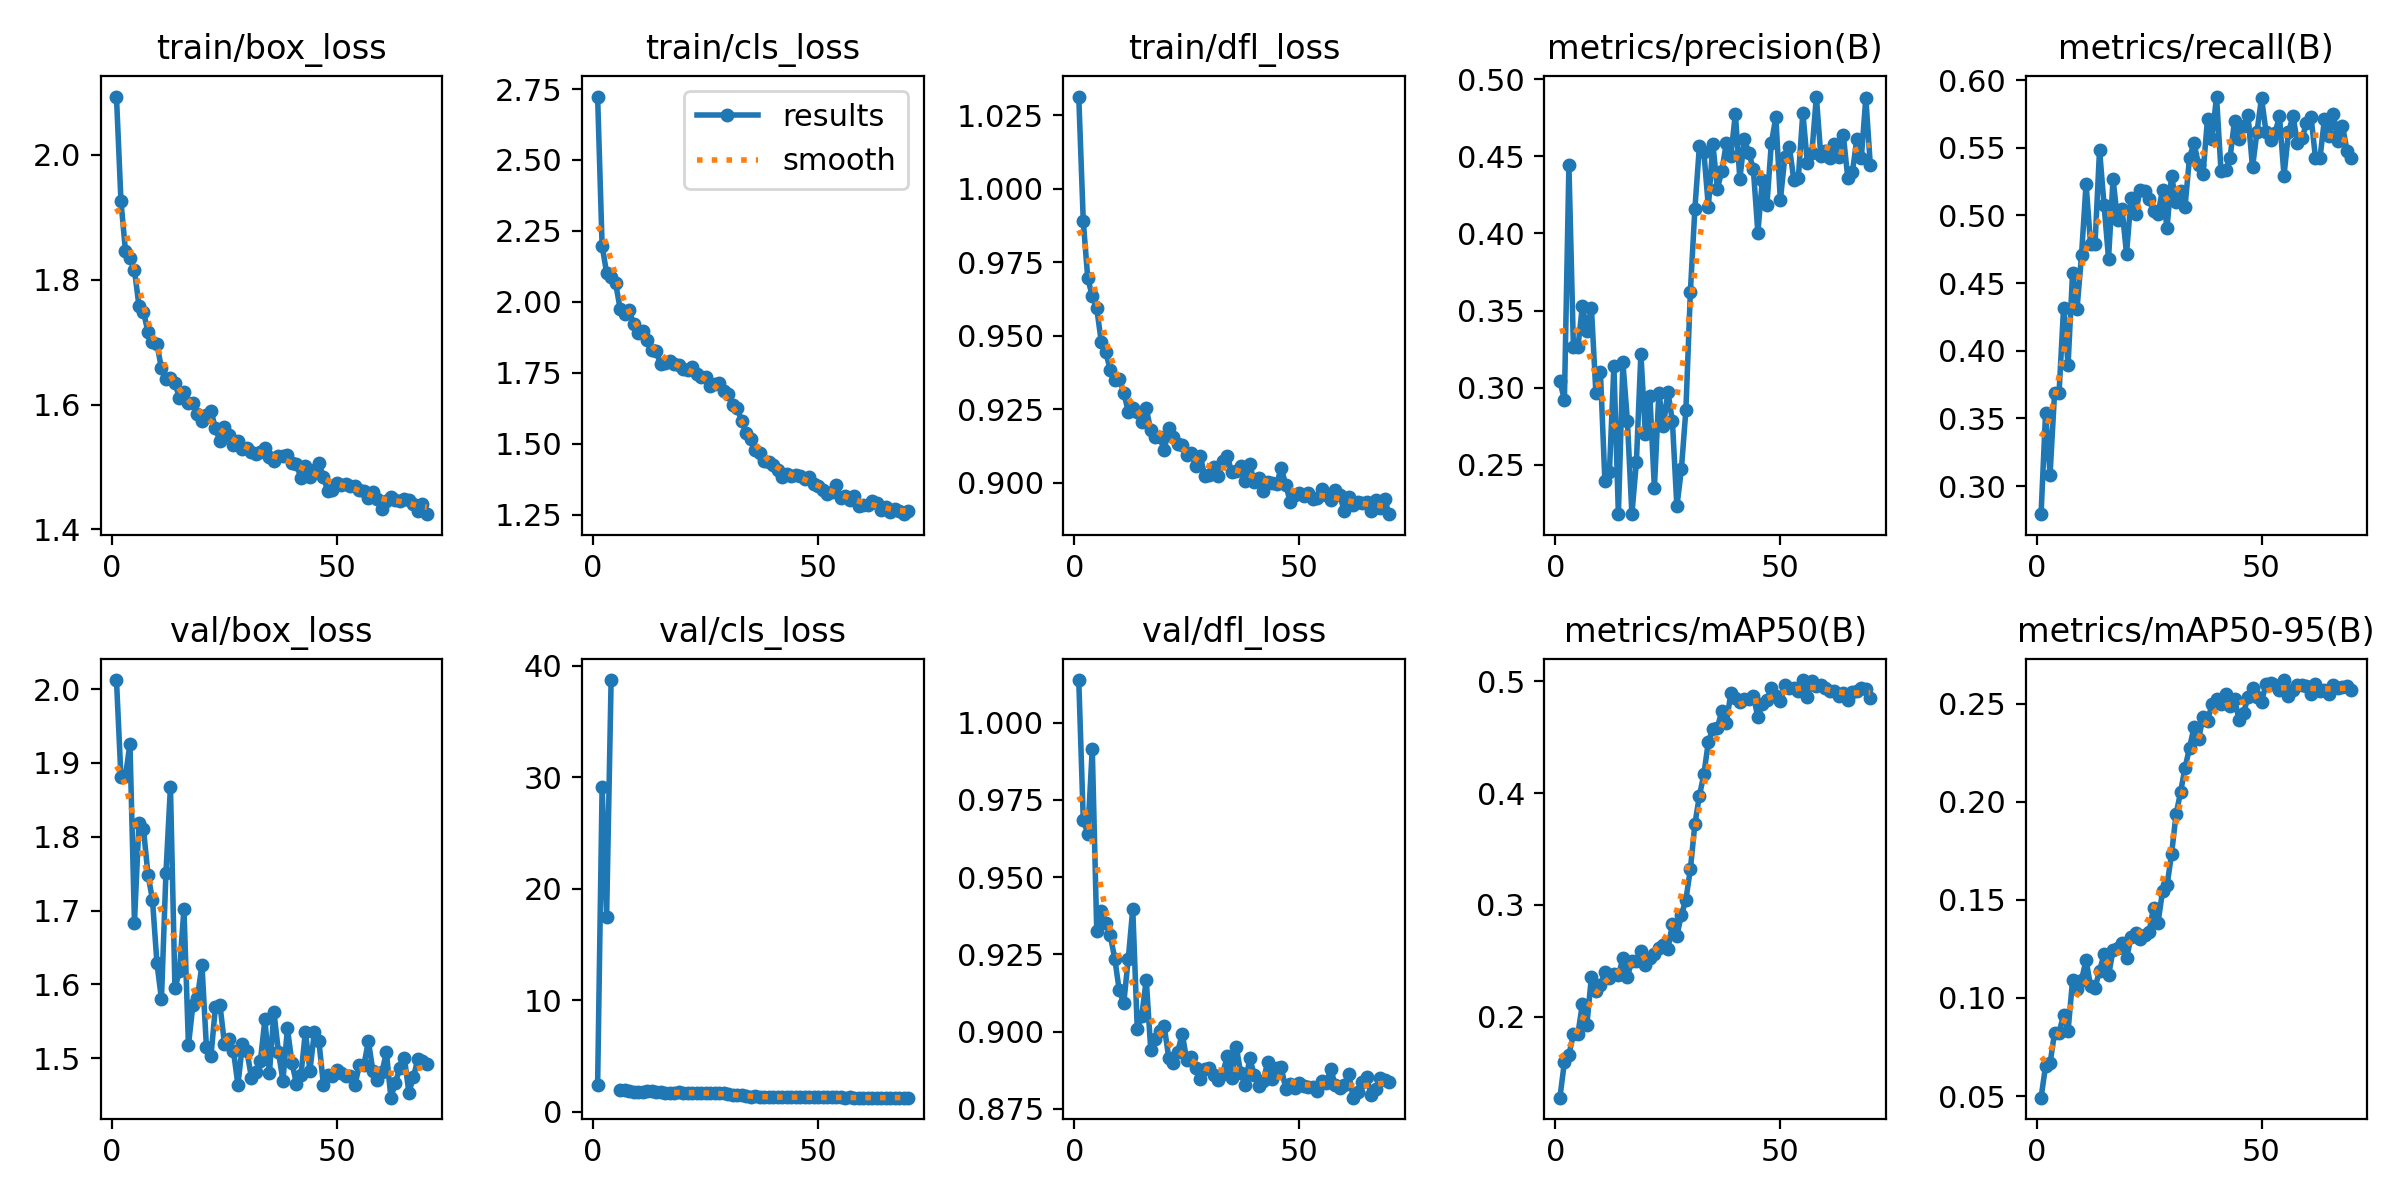

Data behind this chart, as committed beside it:
epoch, time, train/box_loss, train/cls_loss, train/dfl_loss, metrics/precision(B), metrics/recall(B), metrics/mAP50(B), metrics/mAP50-95(B), val/box_loss, val/cls_loss, val/dfl_loss, lr/pg0, lr/pg1, lr/pg2
1, 183.3, 2.093, 2.723, 1.031, 0.3043, 0.2792, 0.1273, 0.04922, 2.012, 2.345, 1.014, 0.09012, 9.97585e-05, 9.97585e-05
2, 347.7, 1.925, 2.197, 0.9889, 0.292, 0.354, 0.1593, 0.06532, 1.881, 29.11, 0.9686, 0.08022, 0.0001978, 0.0001978
3, 502.5, 1.845, 2.103, 0.9695, 0.4444, 0.3085, 0.1655, 0.06666, 1.882, 17.49, 0.964, 0.07032, 0.0002938, 0.0002938
4, 657.2, 1.834, 2.089, 0.9634, 0.3261, 0.3689, 0.1844, 0.08228, 1.926, 38.71, 0.9915, 0.06041, 0.0003879, 0.0003879
5, 811.6, 1.815, 2.066, 0.9593, 0.3261, 0.3689, 0.1844, 0.08228, 1.684, inf, 0.9325, 0.0505, 0.00048, 0.00048
6, 961, 1.758, 1.976, 0.9478, 0.3532, 0.4314, 0.2114, 0.09149, 1.819, 1.906, 0.9392, 0.04059, 0.0005701, 0.0005701
7, 1110, 1.749, 1.959, 0.9444, 0.3366, 0.3896, 0.1927, 0.08331, 1.811, 1.915, 0.935, 0.03068, 0.0006582, 0.0006582
8, 1259, 1.716, 1.97, 0.9384, 0.3519, 0.4572, 0.2357, 0.1089, 1.749, 1.83, 0.9311, 0.02077, 0.0007443, 0.0007443
9, 1407, 1.699, 1.923, 0.9348, 0.2963, 0.4312, 0.223, 0.1047, 1.715, 1.803, 0.9236, 0.01085, 0.0008285, 0.0008285
10, 1553, 1.697, 1.889, 0.9353, 0.3104, 0.4708, 0.2285, 0.1092, 1.629, 1.805, 0.9133, 0.0009348, 0.0009107, 0.0009107
11, 1699, 1.658, 1.898, 0.9306, 0.2394, 0.5234, 0.2395, 0.1193, 1.58, 1.765, 0.9092, 0.000901, 0.000901, 0.000901
12, 1846, 1.641, 1.867, 0.9242, 0.245, 0.4788, 0.2346, 0.1061, 1.751, 1.82, 0.9234, 0.0008911, 0.0008911, 0.0008911
13, 1992, 1.643, 1.831, 0.9253, 0.3142, 0.4793, 0.2385, 0.1053, 1.868, 1.816, 0.9396, 0.0008812, 0.0008812, 0.0008812
14, 2138, 1.634, 1.826, 0.924, 0.2179, 0.5486, 0.2369, 0.1139, 1.594, 1.716, 0.9009, 0.0008713, 0.0008713, 0.0008713
15, 2284, 1.611, 1.781, 0.9204, 0.3164, 0.5078, 0.252, 0.1223, 1.618, 1.746, 0.905, 0.0008614, 0.0008614, 0.0008614
16, 2430, 1.62, 1.785, 0.9253, 0.2785, 0.4682, 0.2357, 0.1115, 1.702, 1.712, 0.9168, 0.0008515, 0.0008515, 0.0008515
17, 2577, 1.602, 1.793, 0.9177, 0.2181, 0.5269, 0.2499, 0.1243, 1.517, 1.713, 0.8941, 0.0008416, 0.0008416, 0.0008416
18, 2723, 1.602, 1.783, 0.9155, 0.2517, 0.4968, 0.25, 0.1256, 1.573, 1.706, 0.8976, 0.0008317, 0.0008317, 0.0008317
19, 2870, 1.585, 1.777, 0.9156, 0.3219, 0.5045, 0.2591, 0.1279, 1.582, 1.726, 0.9002, 0.0008218, 0.0008218, 0.0008218
20, 3018, 1.574, 1.764, 0.911, 0.2697, 0.4718, 0.2463, 0.1203, 1.626, 1.697, 0.9016, 0.0008119, 0.0008119, 0.0008119
21, 3164, 1.584, 1.761, 0.9186, 0.2944, 0.5129, 0.2522, 0.1311, 1.515, 1.708, 0.8915, 0.000802, 0.000802, 0.000802
22, 3311, 1.59, 1.769, 0.9153, 0.2349, 0.5014, 0.2561, 0.1332, 1.503, 1.682, 0.8897, 0.0007921, 0.0007921, 0.0007921
23, 3458, 1.562, 1.746, 0.9131, 0.2968, 0.5191, 0.261, 0.13, 1.569, 1.704, 0.8935, 0.0007822, 0.0007822, 0.0007822
24, 3604, 1.542, 1.735, 0.9129, 0.2748, 0.518, 0.2645, 0.1322, 1.572, 1.679, 0.8992, 0.0007723, 0.0007723, 0.0007723
25, 3752, 1.565, 1.735, 0.9095, 0.2974, 0.5121, 0.2603, 0.1336, 1.52, 1.677, 0.8908, 0.0007624, 0.0007624, 0.0007624
26, 3899, 1.551, 1.703, 0.91, 0.2783, 0.503, 0.2825, 0.146, 1.526, 1.669, 0.8918, 0.0007525, 0.0007525, 0.0007525
27, 4046, 1.535, 1.712, 0.9057, 0.2229, 0.501, 0.2722, 0.1383, 1.51, 1.663, 0.8883, 0.0007426, 0.0007426, 0.0007426
28, 4192, 1.542, 1.715, 0.9091, 0.2471, 0.5192, 0.2911, 0.1544, 1.464, 1.633, 0.8847, 0.0007327, 0.0007327, 0.0007327
29, 4339, 1.528, 1.687, 0.9023, 0.2854, 0.4905, 0.3044, 0.1574, 1.519, 1.629, 0.8878, 0.0007228, 0.0007228, 0.0007228
30, 4486, 1.531, 1.674, 0.9027, 0.3622, 0.5293, 0.332, 0.1731, 1.509, 1.609, 0.8883, 0.0007129, 0.0007129, 0.0007129
31, 4633, 1.524, 1.638, 0.9054, 0.4159, 0.5098, 0.3722, 0.1935, 1.474, 1.532, 0.8859, 0.000703, 0.000703, 0.000703
32, 4780, 1.52, 1.626, 0.9024, 0.4564, 0.5179, 0.3975, 0.2047, 1.481, 1.484, 0.8842, 0.0006931, 0.0006931, 0.0006931
33, 4927, 1.524, 1.581, 0.9072, 0.4526, 0.5066, 0.4168, 0.2173, 1.497, 1.448, 0.8864, 0.0006832, 0.0006832, 0.0006832
34, 5074, 1.531, 1.538, 0.9091, 0.4171, 0.5428, 0.4461, 0.2274, 1.553, 1.38, 0.892, 0.0006733, 0.0006733, 0.0006733
35, 5221, 1.516, 1.517, 0.9035, 0.458, 0.5535, 0.4577, 0.238, 1.48, 1.357, 0.885, 0.0006634, 0.0006634, 0.0006634
36, 5368, 1.509, 1.478, 0.9039, 0.4291, 0.5376, 0.4587, 0.2319, 1.563, 1.359, 0.8951, 0.0006535, 0.0006535, 0.0006535
37, 5514, 1.518, 1.468, 0.9056, 0.4405, 0.5308, 0.4735, 0.2429, 1.508, 1.338, 0.8865, 0.0006436, 0.0006436, 0.0006436
38, 5661, 1.518, 1.439, 0.9007, 0.4589, 0.5716, 0.4632, 0.2413, 1.47, 1.329, 0.8828, 0.0006337, 0.0006337, 0.0006337
39, 5807, 1.52, 1.435, 0.9063, 0.4505, 0.5567, 0.4895, 0.2495, 1.54, 1.317, 0.8913, 0.0006238, 0.0006238, 0.0006238
40, 5954, 1.506, 1.425, 0.9002, 0.4776, 0.5879, 0.4852, 0.2522, 1.494, 1.304, 0.8861, 0.0006139, 0.0006139, 0.0006139
41, 6100, 1.504, 1.406, 0.9017, 0.4353, 0.5329, 0.4818, 0.25, 1.466, 1.296, 0.8825, 0.000604, 0.000604, 0.000604
42, 6246, 1.483, 1.385, 0.8973, 0.4612, 0.5334, 0.4845, 0.2548, 1.477, 1.316, 0.884, 0.0005941, 0.0005941, 0.0005941
43, 6393, 1.501, 1.393, 0.9003, 0.4522, 0.5424, 0.4842, 0.2488, 1.536, 1.299, 0.8902, 0.0005842, 0.0005842, 0.0005842
44, 6539, 1.485, 1.387, 0.8998, 0.4416, 0.5699, 0.4874, 0.2523, 1.483, 1.299, 0.8846, 0.0005743, 0.0005743, 0.0005743
45, 6685, 1.495, 1.391, 0.8996, 0.4005, 0.5564, 0.468, 0.2418, 1.536, 1.311, 0.8882, 0.0005644, 0.0005644, 0.0005644
46, 6831, 1.507, 1.387, 0.905, 0.435, 0.5659, 0.4796, 0.2452, 1.523, 1.286, 0.8885, 0.0005545, 0.0005545, 0.0005545
47, 6977, 1.484, 1.376, 0.8992, 0.4182, 0.574, 0.4832, 0.2531, 1.464, 1.289, 0.8815, 0.0005446, 0.0005446, 0.0005446
48, 7123, 1.461, 1.382, 0.8935, 0.4586, 0.5355, 0.4945, 0.2578, 1.477, 1.28, 0.883, 0.0005347, 0.0005347, 0.0005347
49, 7270, 1.463, 1.358, 0.8957, 0.4754, 0.5619, 0.4866, 0.2532, 1.475, 1.271, 0.8818, 0.0005248, 0.0005248, 0.0005248
50, 7416, 1.474, 1.352, 0.8964, 0.4215, 0.587, 0.4822, 0.251, 1.484, 1.295, 0.8833, 0.0005149, 0.0005149, 0.0005149
51, 7562, 1.472, 1.338, 0.8956, 0.4496, 0.5619, 0.4972, 0.2597, 1.48, 1.277, 0.8822, 0.000505, 0.000505, 0.000505
52, 7709, 1.472, 1.325, 0.8966, 0.4563, 0.556, 0.4939, 0.2607, 1.476, 1.283, 0.882, 0.0004951, 0.0004951, 0.0004951
53, 7855, 1.47, 1.33, 0.8943, 0.4346, 0.5609, 0.4942, 0.2594, 1.476, 1.273, 0.8821, 0.0004852, 0.0004852, 0.0004852
54, 8001, 1.47, 1.354, 0.8948, 0.4361, 0.5732, 0.4915, 0.2571, 1.463, 1.281, 0.8808, 0.0004753, 0.0004753, 0.0004753
55, 8148, 1.463, 1.311, 0.8978, 0.4783, 0.5294, 0.5013, 0.262, 1.491, 1.281, 0.8839, 0.0004654, 0.0004654, 0.0004654
56, 8294, 1.462, 1.317, 0.8958, 0.4456, 0.5616, 0.4865, 0.2536, 1.49, 1.265, 0.8834, 0.0004555, 0.0004555, 0.0004555
57, 8440, 1.45, 1.303, 0.8942, 0.4518, 0.5734, 0.5005, 0.2571, 1.523, 1.275, 0.8878, 0.0004456, 0.0004456, 0.0004456
58, 8586, 1.459, 1.315, 0.8974, 0.4888, 0.5536, 0.4962, 0.2594, 1.483, 1.259, 0.8828, 0.0004357, 0.0004357, 0.0004357
59, 8731, 1.448, 1.28, 0.8959, 0.4501, 0.5569, 0.4969, 0.2594, 1.47, 1.262, 0.8816, 0.0004258, 0.0004258, 0.0004258
60, 8877, 1.433, 1.284, 0.8902, 0.4533, 0.5682, 0.4946, 0.2591, 1.481, 1.262, 0.8826, 0.0004159, 0.0004159, 0.0004159
... 10 more rows
